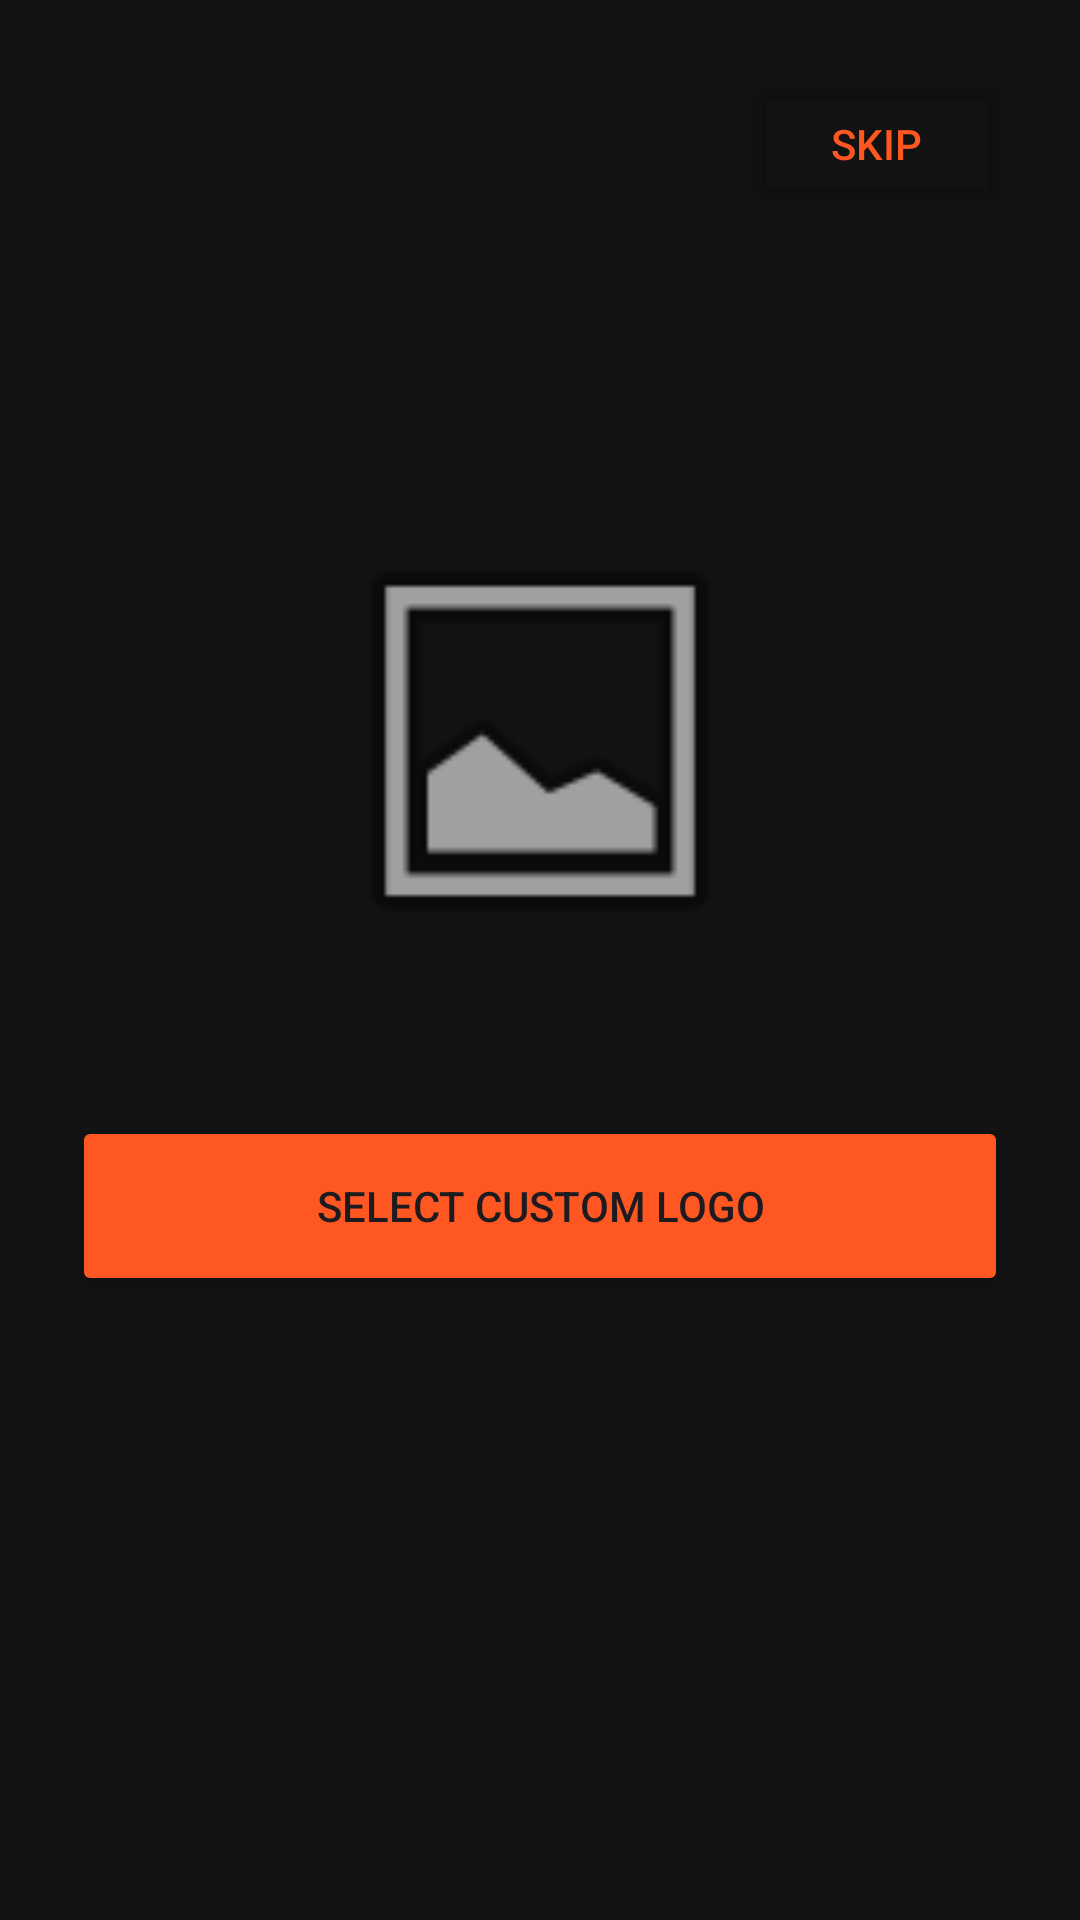

Layout XML and referenced resources for this Android screen:
<!-- AndroidManifest.xml: application theme Theme.GCGymCare -->
<!-- res/layout/activity_logo_setup.xml -->
<?xml version="1.0" encoding="utf-8"?>
<androidx.constraintlayout.widget.ConstraintLayout
    xmlns:android="http://schemas.android.com/apk/res/android"
    xmlns:app="http://schemas.android.com/apk/res-auto"
    android:layout_width="match_parent"
    android:layout_height="match_parent"
    android:background="#121212"
    android:padding="24dp"
    android:fitsSystemWindows="true">

    <Button
        android:id="@+id/btnSkip"
        android:layout_width="wrap_content"
        android:layout_height="wrap_content"
        android:text="Skip"
        android:textColor="#FF5722"
        android:backgroundTint="@android:color/transparent"
        app:layout_constraintTop_toTopOf="parent"
        app:layout_constraintEnd_toEndOf="parent" />

    <ImageView
        android:id="@+id/imgGymLogo"
        android:layout_width="150dp"
        android:layout_height="150dp"
        android:layout_marginTop="100dp"
        android:src="@android:drawable/ic_menu_gallery"
        app:layout_constraintTop_toBottomOf="@id/btnSkip"
        app:layout_constraintStart_toStartOf="parent"
        app:layout_constraintEnd_toEndOf="parent" />

    <Button
        android:id="@+id/btnSelectLogo"
        android:layout_width="match_parent"
        android:layout_height="60dp"
        android:layout_marginTop="50dp"
        android:text="Select Custom Logo"
        android:backgroundTint="#FF5722"
        app:layout_constraintTop_toBottomOf="@id/imgGymLogo"
        app:layout_constraintStart_toStartOf="parent"
        app:layout_constraintEnd_toEndOf="parent" />

</androidx.constraintlayout.widget.ConstraintLayout>
<!-- resources referenced by this layout -->
<resources>
  <style name="Theme.GCGymCare" parent="Base.Theme.GCGymCare" />
  <style name="Base.Theme.GCGymCare" parent="Theme.Material3.DayNight.NoActionBar">
          
          
      </style>
</resources>
